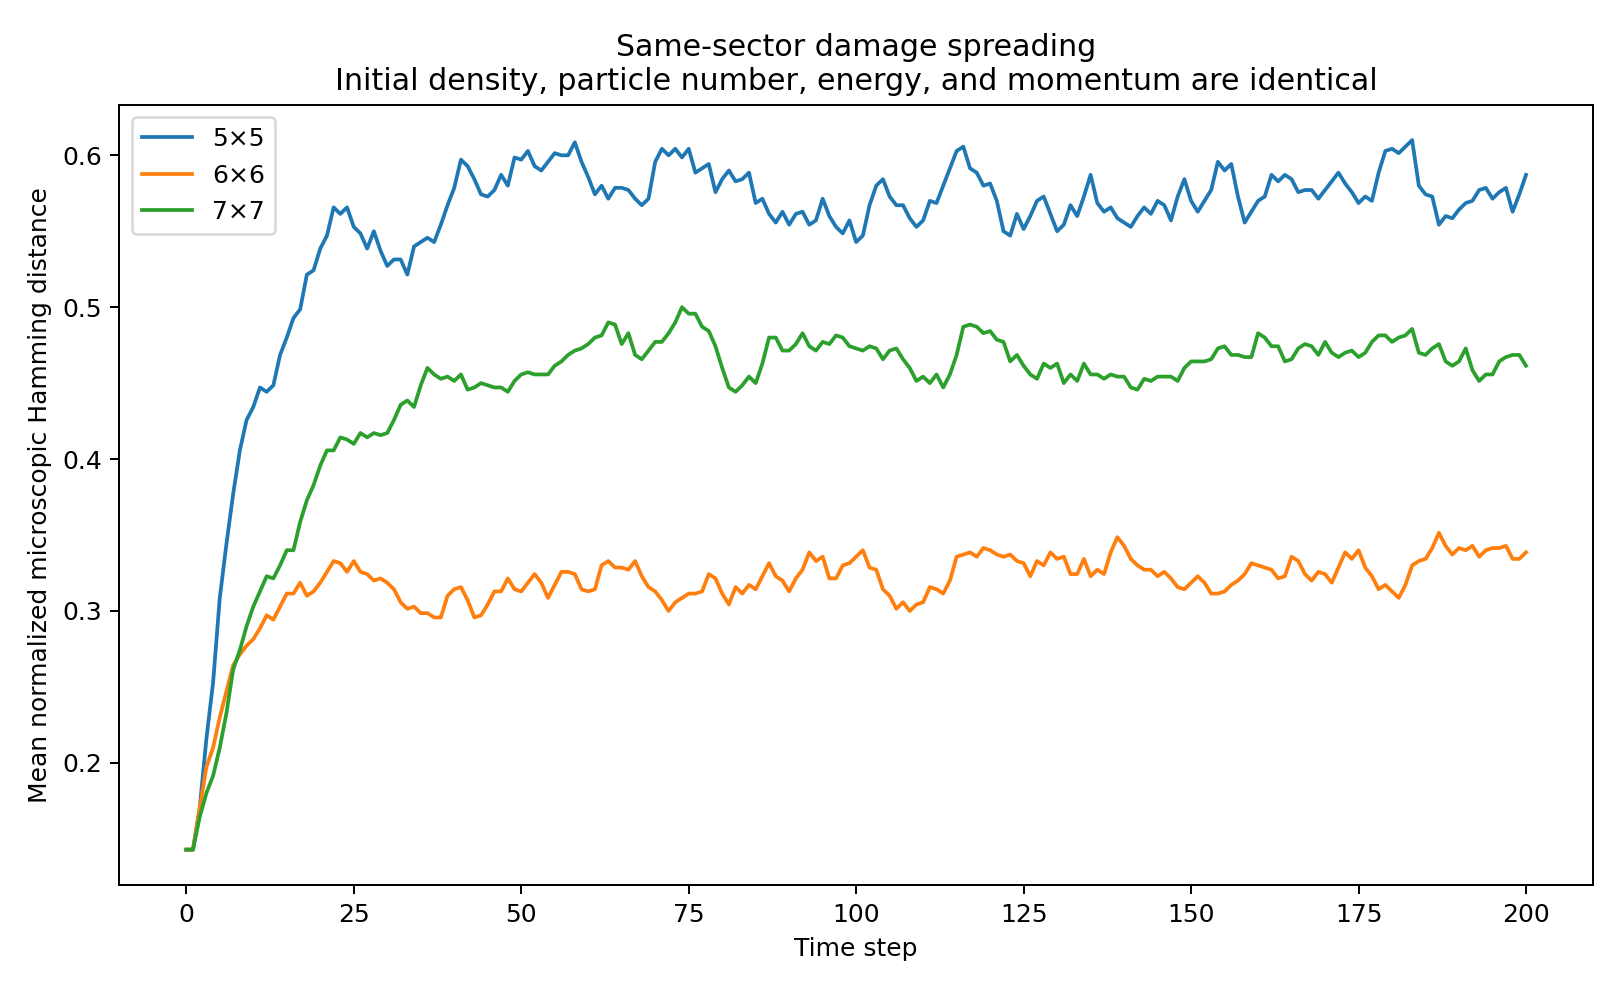

Values plotted in this chart, from the file beside it:
size, time, mean_hamming, median_hamming, mean_normalized_damage, mean_density_l1, median_density_l1
5, 0, 4, 4.0, 0.1429, 0, 0.0
5, 1, 4, 4.0, 0.1429, 4, 4.0
5, 2, 4.76, 4.0, 0.17, 4.56, 4.0
5, 3, 6.04, 6.0, 0.2157, 5.68, 6.0
5, 4, 7.08, 8.0, 0.2529, 6.64, 6.0
5, 5, 8.64, 8.0, 0.3086, 6.48, 6.0
5, 6, 9.64, 10.0, 0.3443, 8.32, 8.0
5, 7, 10.56, 10.0, 0.3771, 8.92, 8.0
5, 8, 11.36, 12.0, 0.4057, 9.4, 10.0
5, 9, 11.92, 12.0, 0.4257, 9.08, 9.0
5, 10, 12.16, 12.0, 0.4343, 8.48, 8.0
5, 11, 12.52, 12.0, 0.4471, 9.64, 10.0
5, 12, 12.44, 12.0, 0.4443, 9.24, 9.0
5, 13, 12.56, 14.0, 0.4486, 9.24, 10.0
5, 14, 13.12, 14.0, 0.4686, 10, 10.0
5, 15, 13.44, 14.0, 0.48, 9.4, 10.0
5, 16, 13.8, 15.0, 0.4929, 10.92, 12.0
5, 17, 13.96, 15.0, 0.4986, 10.84, 12.0
5, 18, 14.6, 15.0, 0.5214, 11.08, 12.0
5, 19, 14.68, 14.0, 0.5243, 11.72, 12.0
5, 20, 15.08, 16.0, 0.5386, 10.16, 11.0
5, 21, 15.32, 16.0, 0.5471, 11.64, 12.0
5, 22, 15.84, 16.0, 0.5657, 12.2, 12.0
5, 23, 15.72, 16.0, 0.5614, 11.84, 12.0
5, 24, 15.84, 16.0, 0.5657, 11.12, 11.0
5, 25, 15.48, 16.0, 0.5529, 10.6, 12.0
5, 26, 15.36, 16.0, 0.5486, 11.08, 11.0
5, 27, 15.08, 16.0, 0.5386, 11, 12.0
5, 28, 15.4, 16.0, 0.55, 11.84, 12.0
5, 29, 15.04, 16.0, 0.5371, 11.28, 12.0
5, 30, 14.76, 16.0, 0.5271, 9.76, 11.0
5, 31, 14.88, 16.0, 0.5314, 11.6, 12.0
5, 32, 14.88, 16.0, 0.5314, 10.92, 11.0
5, 33, 14.6, 14.0, 0.5214, 11.48, 12.0
5, 34, 15.12, 16.0, 0.54, 11.36, 12.0
5, 35, 15.2, 16.0, 0.5429, 10.84, 12.0
5, 36, 15.28, 16.0, 0.5457, 11.44, 12.0
5, 37, 15.2, 16.0, 0.5429, 11.24, 12.0
5, 38, 15.52, 16.0, 0.5543, 12, 12.0
5, 39, 15.88, 17.0, 0.5671, 11.84, 12.0
5, 40, 16.2, 18.0, 0.5786, 11.04, 10.0
5, 41, 16.72, 18.0, 0.5971, 12.24, 12.0
5, 42, 16.6, 17.0, 0.5929, 12.52, 12.0
5, 43, 16.36, 16.0, 0.5843, 11.72, 12.0
5, 44, 16.08, 16.0, 0.5743, 11.72, 12.0
5, 45, 16.04, 16.0, 0.5729, 10.96, 12.0
5, 46, 16.16, 16.0, 0.5771, 12.36, 12.0
5, 47, 16.44, 18.0, 0.5871, 11.8, 12.0
5, 48, 16.24, 16.0, 0.58, 12.24, 12.0
5, 49, 16.76, 17.0, 0.5986, 11.04, 12.0
5, 50, 16.72, 16.0, 0.5971, 11.56, 12.0
5, 51, 16.88, 17.0, 0.6029, 12.68, 13.0
5, 52, 16.6, 16.0, 0.5929, 12.2, 12.0
5, 53, 16.52, 16.0, 0.59, 11.72, 12.0
5, 54, 16.68, 16.0, 0.5957, 12.48, 12.0
5, 55, 16.84, 18.0, 0.6014, 10.96, 12.0
5, 56, 16.8, 18.0, 0.6, 12.28, 13.0
5, 57, 16.8, 18.0, 0.6, 12.08, 12.0
5, 58, 17.04, 16.0, 0.6086, 12.64, 14.0
5, 59, 16.68, 16.0, 0.5957, 11.48, 12.0
... 5,943 more rows
